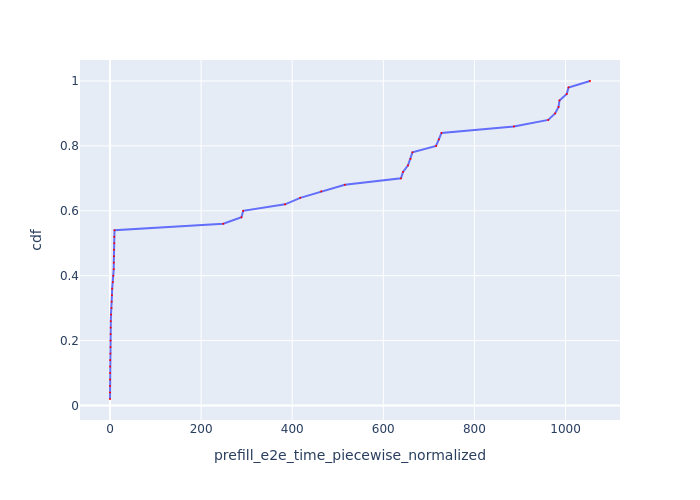

The table this chart was drawn from, first rows:
Request Id, prefill_e2e_time_piecewise_normalized, cdf
0_0, 0.0008182, 0.02
0_15, 0.0223, 0.04
0_25, 0.1059, 0.06
0_5, 0.1071, 0.08
0_6, 0.2533, 0.1
0_20, 0.2801, 0.12
0_16, 0.3257, 0.14
0_4, 0.891, 0.16
0_17, 1.149, 0.18
0_24, 1.158, 0.2
0_18, 1.253, 0.22
0_21, 1.481, 0.24
0_26, 1.73, 0.26
0_1, 2.135, 0.28
0_19, 3.301, 0.3
0_22, 3.627, 0.32
0_14, 4.251, 0.34
0_23, 4.763, 0.36
0_11, 6.334, 0.38
0_8, 7.254, 0.4
0_12, 8.199, 0.42
0_7, 8.351, 0.44
0_3, 8.484, 0.46
0_2, 8.558, 0.48
0_9, 9.184, 0.5
0_10, 9.316, 0.52
0_13, 9.892, 0.54
0_27, 248.8, 0.56
0_29, 288.6, 0.58
0_28, 292.4, 0.6
0_30, 384.4, 0.62
0_31, 417.6, 0.64
0_32, 463.9, 0.66
0_33, 515.6, 0.68
0_34, 638.8, 0.7
0_38, 643.3, 0.72
0_37, 654.2, 0.74
0_36, 659.7, 0.76
0_35, 664, 0.78
0_40, 715.9, 0.8
0_39, 722.1, 0.82
0_41, 727.8, 0.84
0_42, 886.7, 0.86
0_43, 962.1, 0.88
0_44, 977.2, 0.9
0_45, 984.7, 0.92
0_46, 986.8, 0.94
0_48, 1003, 0.96
0_47, 1007, 0.98
0_49, 1054, 1.0
